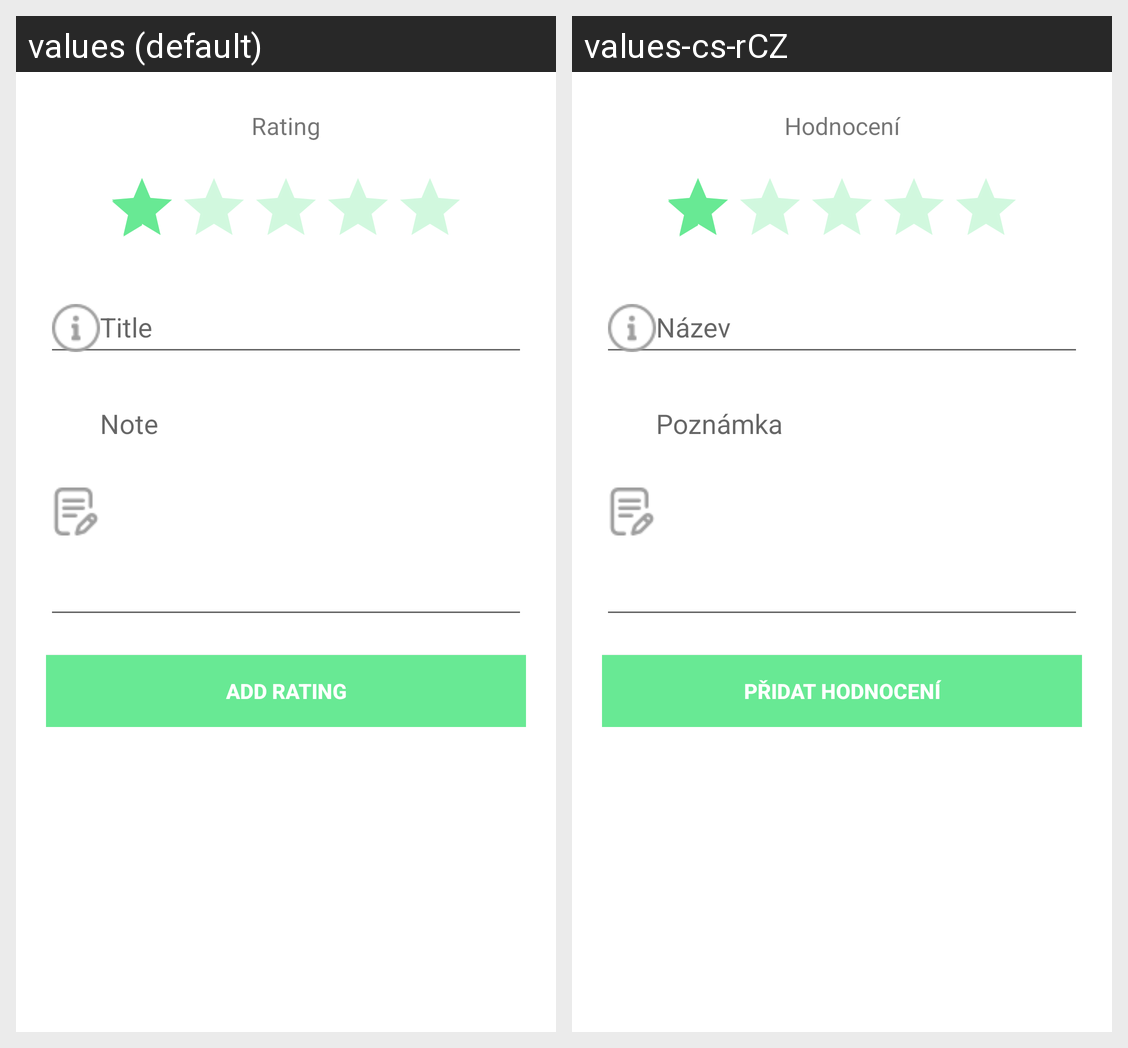

Locale-by-locale string values for the Android screen shown in this grid:
Android screen res/layout/content_note_new.xml rendered under 2 locales, left to right: values (default), values-cs-rCZ. Device: Nexus 5 (rendered at 1080×1920; each locale shown at half size, 540×960, under a caption strip naming it); theme AppTheme.
Strings drawn on this screen, with the default value and each locale's value (text and hints the layout hard-codes, and strings that could not be matched under every locale, appear in the picture but are not listed):

rating
  values: Rating
  values-cs-rCZ: Hodnocení

title
  values: Title
  values-cs-rCZ: Název

note
  values: Note
  values-cs-rCZ: Poznámka

add_rating
  values: Add rating
  values-cs-rCZ: Přidat hodnocení
